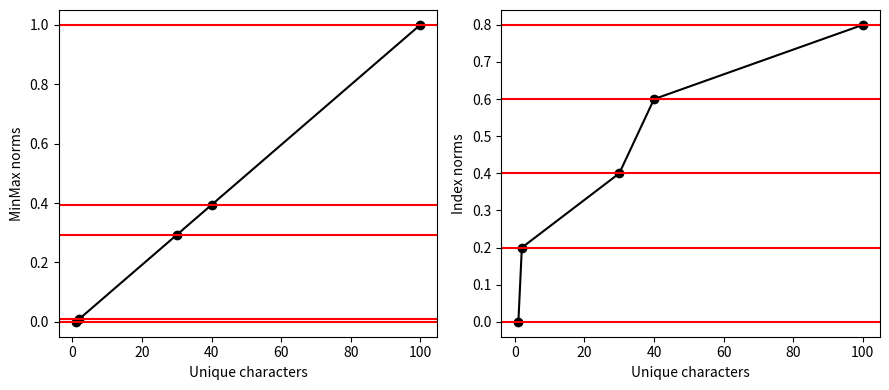

Source code (Python):
# libraries
import matplotlib.pyplot as plt


# data
unique_chars = [1,2,30,40,100]
n_chars = len(unique_chars)
minchar = min(unique_chars)
maxchar = max(unique_chars)

minmax_norms = [(i - minchar) / (maxchar - minchar) for i in unique_chars]
index_norms = [i / n_chars for i in range(n_chars)]


# plot
fig, axis = plt.subplots(1, 2, figsize=(9,4))

axis[0].plot(unique_chars, minmax_norms, color='black')
axis[0].scatter(unique_chars, minmax_norms, color='black')
for y in minmax_norms:
	axis[0].axhline(y, color='red')
axis[0].set_xlabel("Unique characters")
axis[0].set_ylabel("MinMax norms")

axis[1].plot(unique_chars, index_norms, color='black')
axis[1].scatter(unique_chars, index_norms, color='black')
for y in index_norms:
	axis[1].axhline(y, color='red')
axis[1].set_xlabel("Unique characters")
axis[1].set_ylabel("Index norms")

plt.tight_layout()
plt.show()

